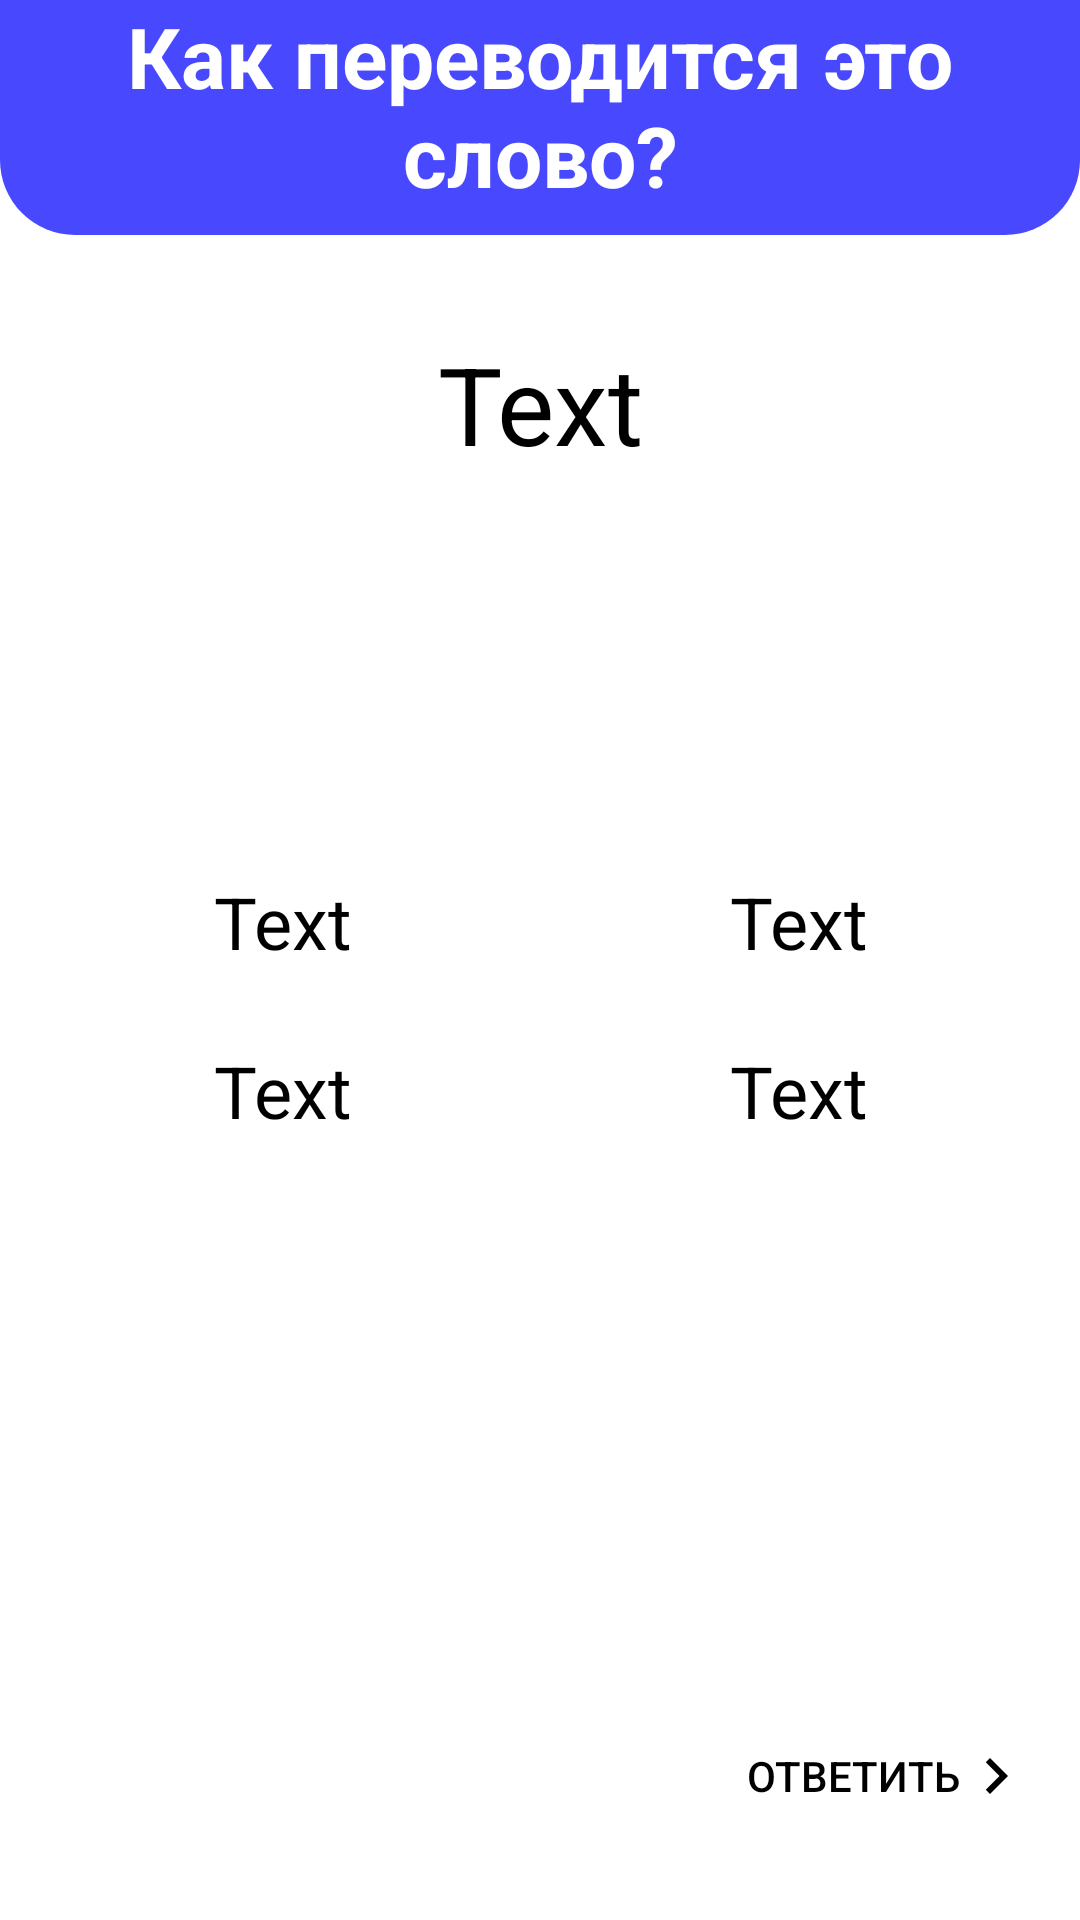

Reconstruct the res/layout file that produces this screen, plus the resources it refers to.
<!-- AndroidManifest.xml: application theme Theme.MyWords -->
<!-- res/layout/fragment_first.xml -->
<?xml version="1.0" encoding="utf-8"?>
<androidx.constraintlayout.widget.ConstraintLayout xmlns:android="http://schemas.android.com/apk/res/android"
    xmlns:app="http://schemas.android.com/apk/res-auto"
    xmlns:tools="http://schemas.android.com/tools"
    android:layout_width="match_parent"
    android:layout_height="match_parent"
    tools:context=".teachfragments.FirstFragment">

    <TextView
        android:id="@+id/textView2"
        android:layout_width="0dp"
        android:layout_height="wrap_content"
        android:text="Как переводится это слово?"
        style="@style/StyleTextViewTitle"
        app:layout_constraintEnd_toEndOf="parent"
        app:layout_constraintStart_toStartOf="parent"
        app:layout_constraintTop_toTopOf="parent" />

    <TextView
        android:id="@+id/translatable_word_ff"
        android:layout_width="wrap_content"
        android:layout_height="wrap_content"
        android:layout_marginStart="8dp"
        android:layout_marginTop="24dp"
        android:layout_marginEnd="8dp"
        android:padding="8dp"
        android:text="Text"
        android:textAlignment="center"
        android:textColor="@color/black"
        android:textSize="36sp"
        app:layout_constraintEnd_toEndOf="parent"
        app:layout_constraintStart_toStartOf="parent"
        app:layout_constraintTop_toBottomOf="@+id/textView2" />

    <LinearLayout
        android:layout_width="0dp"
        android:layout_height="wrap_content"
        android:layout_marginStart="8dp"
        android:layout_marginTop="64dp"
        android:layout_marginEnd="8dp"
        android:layout_marginBottom="64dp"
        android:gravity="center"
        android:orientation="vertical"
        app:layout_constraintBottom_toTopOf="@+id/reply_ff"
        app:layout_constraintEnd_toEndOf="parent"
        app:layout_constraintStart_toStartOf="parent"
        app:layout_constraintTop_toBottomOf="@+id/translatable_word_ff"
        app:layout_constraintVertical_bias="0.3">

        <LinearLayout
            android:layout_width="match_parent"
            android:layout_height="wrap_content"
            android:gravity="center"
            android:orientation="horizontal">

            <TextView
                android:id="@+id/answer_one_ff"
                style="@style/StyleTextViewAnswer"
                android:layout_width="match_parent"
                android:layout_height="wrap_content"
                android:layout_weight="1" />

            <TextView
                android:id="@+id/answer_two_ff"
                style="@style/StyleTextViewAnswer"
                android:layout_width="match_parent"
                android:layout_height="wrap_content"
                android:layout_weight="1" />
        </LinearLayout>

        <LinearLayout
            android:layout_width="match_parent"
            android:layout_height="wrap_content"
            android:gravity="center"
            android:orientation="horizontal">

            <TextView
                android:id="@+id/answer_three_ff"
                style="@style/StyleTextViewAnswer"
                android:layout_width="match_parent"
                android:layout_height="wrap_content"
                android:layout_weight="1" />

            <TextView
                android:id="@+id/answer_four_ff"
                style="@style/StyleTextViewAnswer"
                android:layout_width="match_parent"

                android:layout_height="wrap_content"
                android:layout_weight="1" />
        </LinearLayout>
    </LinearLayout>

    <Button
        android:id="@+id/reply_ff"
        android:layout_width="wrap_content"
        android:layout_height="wrap_content"
        android:layout_marginEnd="16dp"
        android:layout_marginBottom="24dp"
        android:background="#00FFFFFF"
        android:drawableEnd="@drawable/ic_navigate_next"
        android:text="@string/reply"
        android:textColor="@color/black"
        app:iconTint="@color/black"
        app:layout_constraintBottom_toBottomOf="parent"
        app:layout_constraintEnd_toEndOf="parent" />

</androidx.constraintlayout.widget.ConstraintLayout>
<!-- resources referenced by this layout -->
<resources>
  <color name="black">#FF000000</color>
  <!-- drawable ic_navigate_next (drawable) -->
  <vector xmlns:android="http://schemas.android.com/apk/res/android"
      android:width="24dp"
      android:height="24dp"
      android:viewportWidth="24"
      android:viewportHeight="24"
      >
    <path
        android:fillColor="@color/black"
        android:pathData="M10,6L8.59,7.41 13.17,12l-4.58,4.59L10,18l6,-6z"/>
  </vector>
  <string name="reply">Ответить</string>
  <style name="StyleTextViewAnswer" parent="Widget.AppCompat.TextView">
          <item name="android:textAlignment">center</item>
          <item name="android:textColor">@drawable/press_behavior</item>
          <item name="android:layout_margin">8dp</item>
          <item name="android:text">Text</item>
          <item name="android:clickable">true</item>
          <item name="android:padding">4dp</item>
          <item name="android:textSize">24dp</item>
      </style>
  <style name="StyleTextViewTitle" parent="Widget.AppCompat.TextView">
          <item name="android:textSize">28sp</item>
          <item name="android:paddingBottom">8dp</item>
          <item name="android:textColor">@color/white</item>
          <item name="android:background">@drawable/background_title_tv</item>
          <item name="android:textAlignment">center</item>
          <item name="android:textStyle">bold</item>
          <item name="android:paddingHorizontal">8dp</item>
      </style>
  <style name="Theme.MyWords" parent="Theme.MaterialComponents.Light.NoActionBar">
          <item name="colorPrimary">@color/purple_500</item>
  
          <item name="colorPrimaryDark">@color/purple_700</item>
  
          <item name="colorAccent">@color/teal_700</item>
  
      </style>
  <!-- drawable press_behavior (drawable) -->
  <?xml version="1.0" encoding="utf-8"?>
  <selector xmlns:android="http://schemas.android.com/apk/res/android">
      <item android:state_pressed="true" android:color="#7F7F7F"/>
      <item android:state_pressed="false" android:color="@color/black"/>
  </selector>
  <color name="white">#FFFFFFFF</color>
  <!-- drawable background_title_tv (drawable) -->
  <?xml version="1.0" encoding="utf-8"?>
  <shape xmlns:android="http://schemas.android.com/apk/res/android"
      android:shape="rectangle">
      <corners android:bottomLeftRadius="25dp"
          android:bottomRightRadius="25dp"/>
      <solid android:color="@color/purple_500"/>
  </shape>
  <color name="purple_500">#4848FF</color>
  <color name="purple_700">#4F00FA</color>
  <color name="teal_700">#FF018786</color>
</resources>
